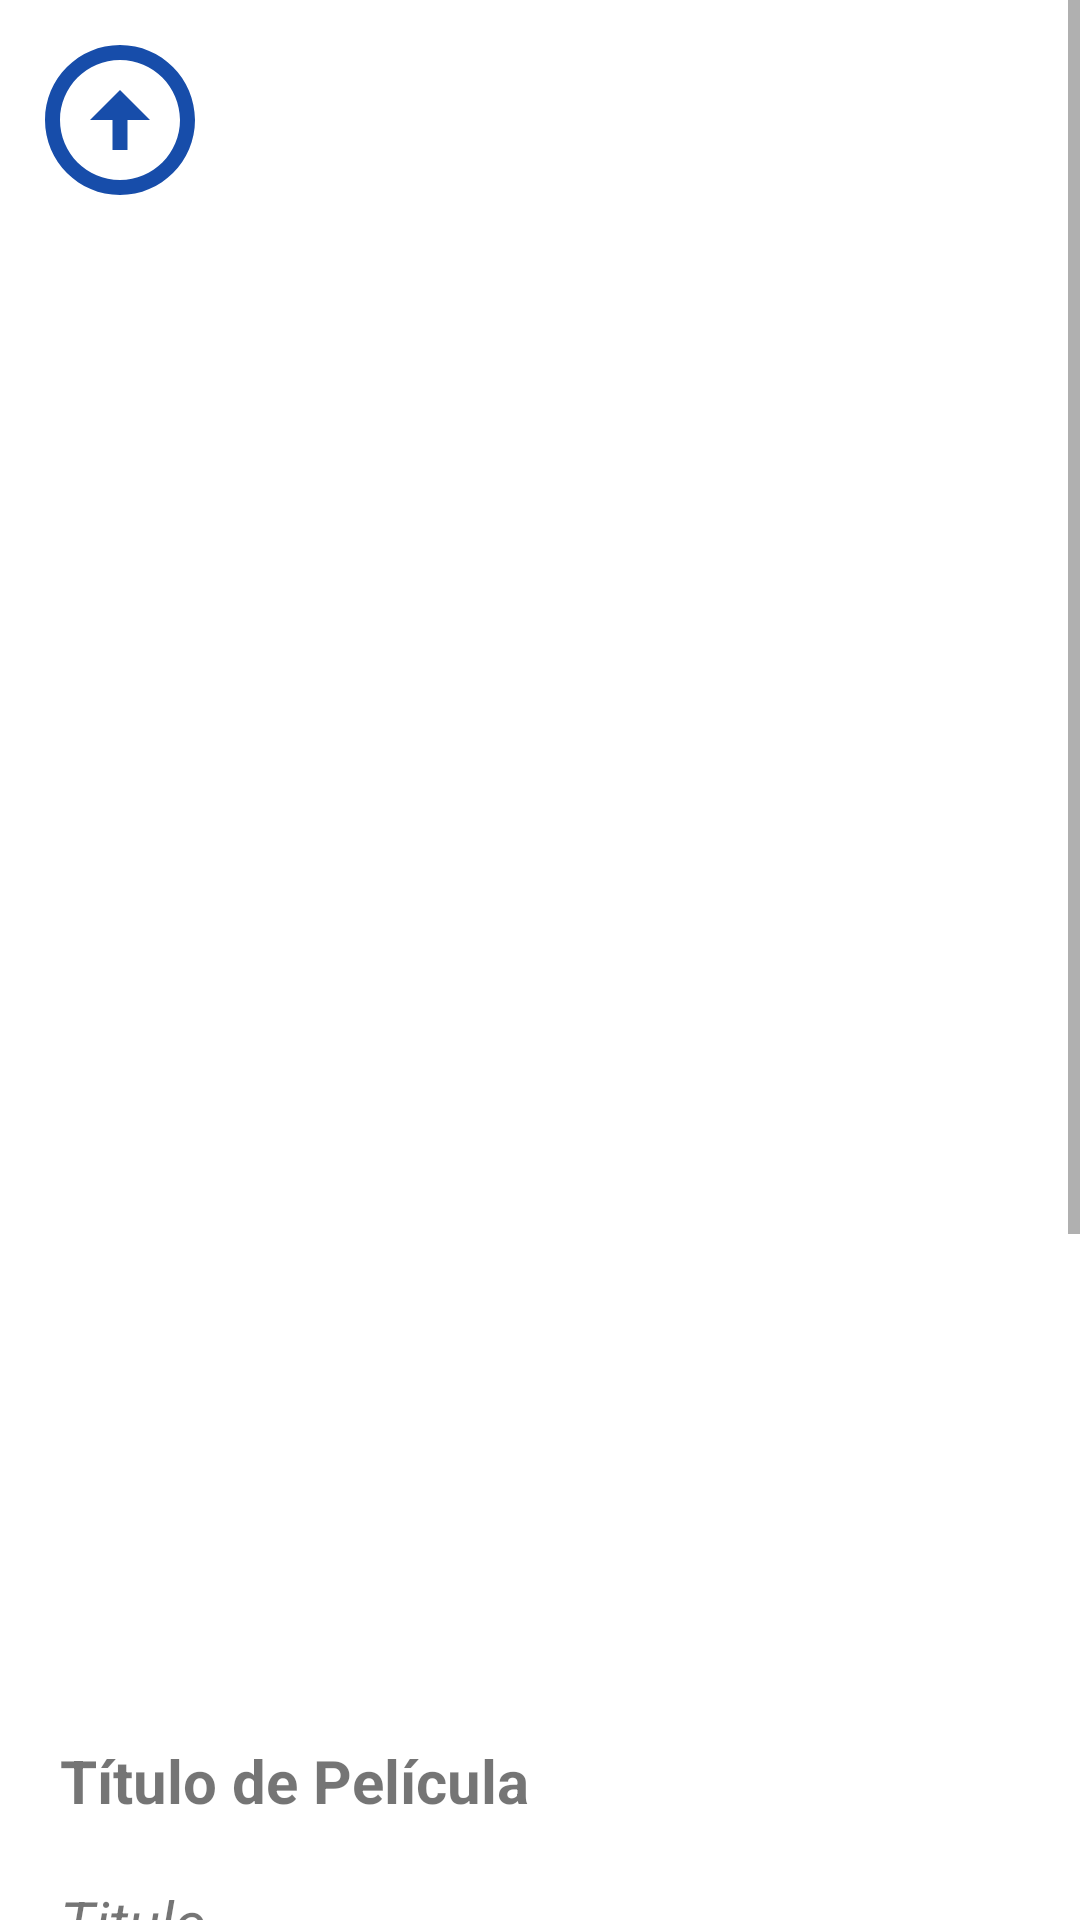

Produce the Android XML layout that renders to this screen, including the resource entries it uses.
<!-- AndroidManifest.xml: application theme Theme.Test_Movie -->
<!-- res/layout/fragment_movie_details.xml -->
<?xml version="1.0" encoding="utf-8"?>
<layout xmlns:android="http://schemas.android.com/apk/res/android"
    xmlns:app="http://schemas.android.com/apk/res-auto"
    xmlns:tools="http://schemas.android.com/tools">

    <data>

    </data>

    <androidx.constraintlayout.widget.ConstraintLayout
        android:layout_width="match_parent"
        android:layout_height="match_parent"
        android:elevation="@dimen/margin_16"
        >

        <ScrollView
            android:id="@+id/scrollView2"
            android:layout_width="match_parent"
            android:layout_height="match_parent"
            app:layout_constraintBottom_toBottomOf="parent"
            app:layout_constraintStart_toStartOf="parent"
            app:layout_constraintTop_toTopOf="parent">

            <androidx.constraintlayout.widget.ConstraintLayout
                android:layout_width="match_parent"
                android:layout_height="wrap_content">


                <TextView
                    android:id="@+id/textView3"
                    android:layout_width="wrap_content"
                    android:layout_height="wrap_content"
                    android:layout_marginStart="@dimen/margin_20"
                    android:layout_marginTop="20dp"
                    android:text="@string/title"
                    android:textSize="@dimen/margin_20"
                    android:textStyle="bold"
                    app:layout_constraintStart_toStartOf="parent"
                    app:layout_constraintTop_toBottomOf="@+id/imageView2" />

                <ImageView
                    android:id="@+id/imageView2"
                    android:layout_width="0dp"
                    android:layout_height="550dp"
                    android:layout_marginTop="@dimen/margin_10"
                    app:layout_constraintEnd_toEndOf="parent"
                    app:layout_constraintStart_toStartOf="parent"
                    app:layout_constraintTop_toTopOf="parent"
                    tools:srcCompat="@tools:sample/avatars" />

                <TextView
                    android:id="@+id/textView"
                    android:layout_width="wrap_content"
                    android:layout_height="wrap_content"
                    android:layout_marginStart="@dimen/margin_20"
                    android:layout_marginTop="20dp"
                    android:text="@string/calificacion"
                    android:textSize="@dimen/margin_20"
                    android:textStyle="bold"
                    app:layout_constraintStart_toStartOf="parent"
                    app:layout_constraintTop_toBottomOf="@+id/title" />

                <ImageView
                    android:id="@+id/back"
                    android:layout_width="@dimen/margin_60"
                    android:layout_height="@dimen/margin_60"
                    android:layout_marginTop="@dimen/margin_10"
                    android:layout_marginStart="@dimen/margin_10"
                    android:src="@drawable/ic_baseline_arrow_circle_up_24"
                    app:layout_constraintStart_toStartOf="parent"
                    app:layout_constraintTop_toTopOf="parent" />

                <TextView
                    android:id="@+id/title"
                    android:layout_width="wrap_content"
                    android:layout_height="match_parent"
                    android:layout_marginStart="@dimen/margin_20"
                    android:layout_marginTop="20dp"
                    android:text="Titulo"
                    android:textSize="@dimen/margin_20"
                    android:textStyle="italic"
                    app:layout_constraintStart_toStartOf="parent"
                    app:layout_constraintTop_toBottomOf="@+id/textView3" />

                <TextView
                    android:id="@+id/calificacion"
                    android:layout_width="wrap_content"
                    android:layout_height="wrap_content"
                    android:layout_marginStart="@dimen/margin_20"
                    android:layout_marginTop="20dp"
                    android:text="8.5"
                    android:textSize="@dimen/margin_20"
                    android:textStyle="italic"
                    app:layout_constraintStart_toStartOf="parent"
                    app:layout_constraintTop_toBottomOf="@+id/textView" />

                <ImageView
                    android:id="@+id/start"
                    android:layout_width="@dimen/margin_30"
                    android:layout_height="@dimen/margin_30"
                    android:layout_marginStart="@dimen/margin_20"
                    android:layout_marginTop="@dimen/margin_16"
                    android:src="@drawable/ic_baseline_stars_24"
                    app:layout_constraintStart_toEndOf="@+id/calificacion"
                    app:layout_constraintTop_toBottomOf="@+id/textView" />

                <TextView
                    android:id="@+id/textView5"
                    android:layout_width="wrap_content"
                    android:layout_height="wrap_content"
                    android:layout_marginStart="@dimen/margin_20"
                    android:layout_marginTop="20dp"
                    android:text="@string/estreno"
                    android:textSize="@dimen/margin_20"
                    android:textStyle="bold"
                    app:layout_constraintStart_toStartOf="parent"
                    app:layout_constraintTop_toBottomOf="@+id/calificacion" />

                <TextView
                    android:id="@+id/estreno"
                    android:layout_width="wrap_content"
                    android:layout_height="wrap_content"
                    android:layout_marginStart="@dimen/margin_20"
                    android:layout_marginTop="20dp"
                    android:text="Estreno"
                    android:textSize="@dimen/margin_20"
                    android:textStyle="italic"
                    app:layout_constraintStart_toStartOf="parent"
                    app:layout_constraintTop_toBottomOf="@+id/textView5" />

                <TextView
                    android:id="@+id/textView7"
                    android:layout_width="wrap_content"
                    android:layout_height="wrap_content"
                    android:layout_marginTop="20dp"
                    android:text="@string/Sinopsis"
                    android:textSize="@dimen/margin_20"
                    android:layout_marginStart="@dimen/margin_20"
                    android:textStyle="bold"
                    app:layout_constraintStart_toStartOf="parent"
                    app:layout_constraintTop_toBottomOf="@+id/estreno" />

                <TextView
                    android:id="@+id/sinopsis"
                    android:layout_width="wrap_content"
                    android:layout_height="wrap_content"
                    android:layout_marginStart="5dp"
                    android:layout_marginTop="@dimen/margin_10"
                    android:layout_marginEnd="5dp"
                    android:layout_marginBottom="@dimen/margin_50"
                    android:padding="@dimen/margin_10"
                    android:text="@string/Sinopsis"
                    android:textSize="@dimen/margin_20"
                    android:textStyle="italic"
                    app:layout_constraintBottom_toBottomOf="parent"
                    app:layout_constraintEnd_toEndOf="parent"
                    app:layout_constraintStart_toStartOf="parent"
                    app:layout_constraintTop_toBottomOf="@+id/textView7" />
            </androidx.constraintlayout.widget.ConstraintLayout>
        </ScrollView>
    </androidx.constraintlayout.widget.ConstraintLayout>
</layout>
<!-- resources referenced by this layout -->
<resources>
  <dimen name="margin_10">10dp</dimen>
  <dimen name="margin_16">16dp</dimen>
  <dimen name="margin_20">20dp</dimen>
  <dimen name="margin_30">30dp</dimen>
  <dimen name="margin_50">50dp</dimen>
  <dimen name="margin_60">60dp</dimen>
  <!-- drawable ic_baseline_arrow_circle_up_24 (drawable) -->
  <vector android:height="24dp" android:tint="#174DAA"
      android:viewportHeight="24" android:viewportWidth="24"
      android:width="24dp" xmlns:android="http://schemas.android.com/apk/res/android">
      <path android:fillColor="@android:color/white" android:pathData="M12,20c-4.41,0 -8,-3.59 -8,-8s3.59,-8 8,-8s8,3.59 8,8S16.41,20 12,20M12,22c5.52,0 10,-4.48 10,-10c0,-5.52 -4.48,-10 -10,-10C6.48,2 2,6.48 2,12C2,17.52 6.48,22 12,22L12,22zM11,12l0,4h2l0,-4h3l-4,-4l-4,4H11z"/>
  </vector>
  <!-- drawable ic_baseline_stars_24 (drawable) -->
  <vector android:height="24dp" android:tint="#174DAA"
      android:viewportHeight="24" android:viewportWidth="24"
      android:width="24dp" xmlns:android="http://schemas.android.com/apk/res/android">
      <path android:fillColor="@android:color/white" android:pathData="M11.99,2C6.47,2 2,6.48 2,12s4.47,10 9.99,10C17.52,22 22,17.52 22,12S17.52,2 11.99,2zM16.23,18L12,15.45 7.77,18l1.12,-4.81 -3.73,-3.23 4.92,-0.42L12,5l1.92,4.53 4.92,0.42 -3.73,3.23L16.23,18z"/>
  </vector>
  <string name="Sinopsis">Sinopsis</string>
  <string name="calificacion"> Calificación</string>
  <string name="estreno">Fecha de estreno</string>
  <string name="title">Título de Película</string>
  <style name="Theme.Test_Movie" parent="Theme.MaterialComponents.DayNight.DarkActionBar">
          
          <item name="colorPrimary">@color/purple_500</item>
          <item name="colorPrimaryVariant">@color/purple_700</item>
          <item name="colorOnPrimary">@color/white</item>
          
          <item name="colorSecondary">@color/teal_200</item>
          <item name="colorSecondaryVariant">@color/teal_700</item>
          <item name="colorOnSecondary">@color/black</item>
          
          <item name="android:statusBarColor" tools:targetApi="l">?attr/colorPrimaryVariant</item>
          
      </style>
  <color name="purple_500">#FF6200EE</color>
  <color name="purple_700">#FF3700B3</color>
  <color name="white">#FFFFFFFF</color>
  <color name="teal_200">#FF03DAC5</color>
  <color name="teal_700">#FF018786</color>
  <color name="black">#FF000000</color>
</resources>
